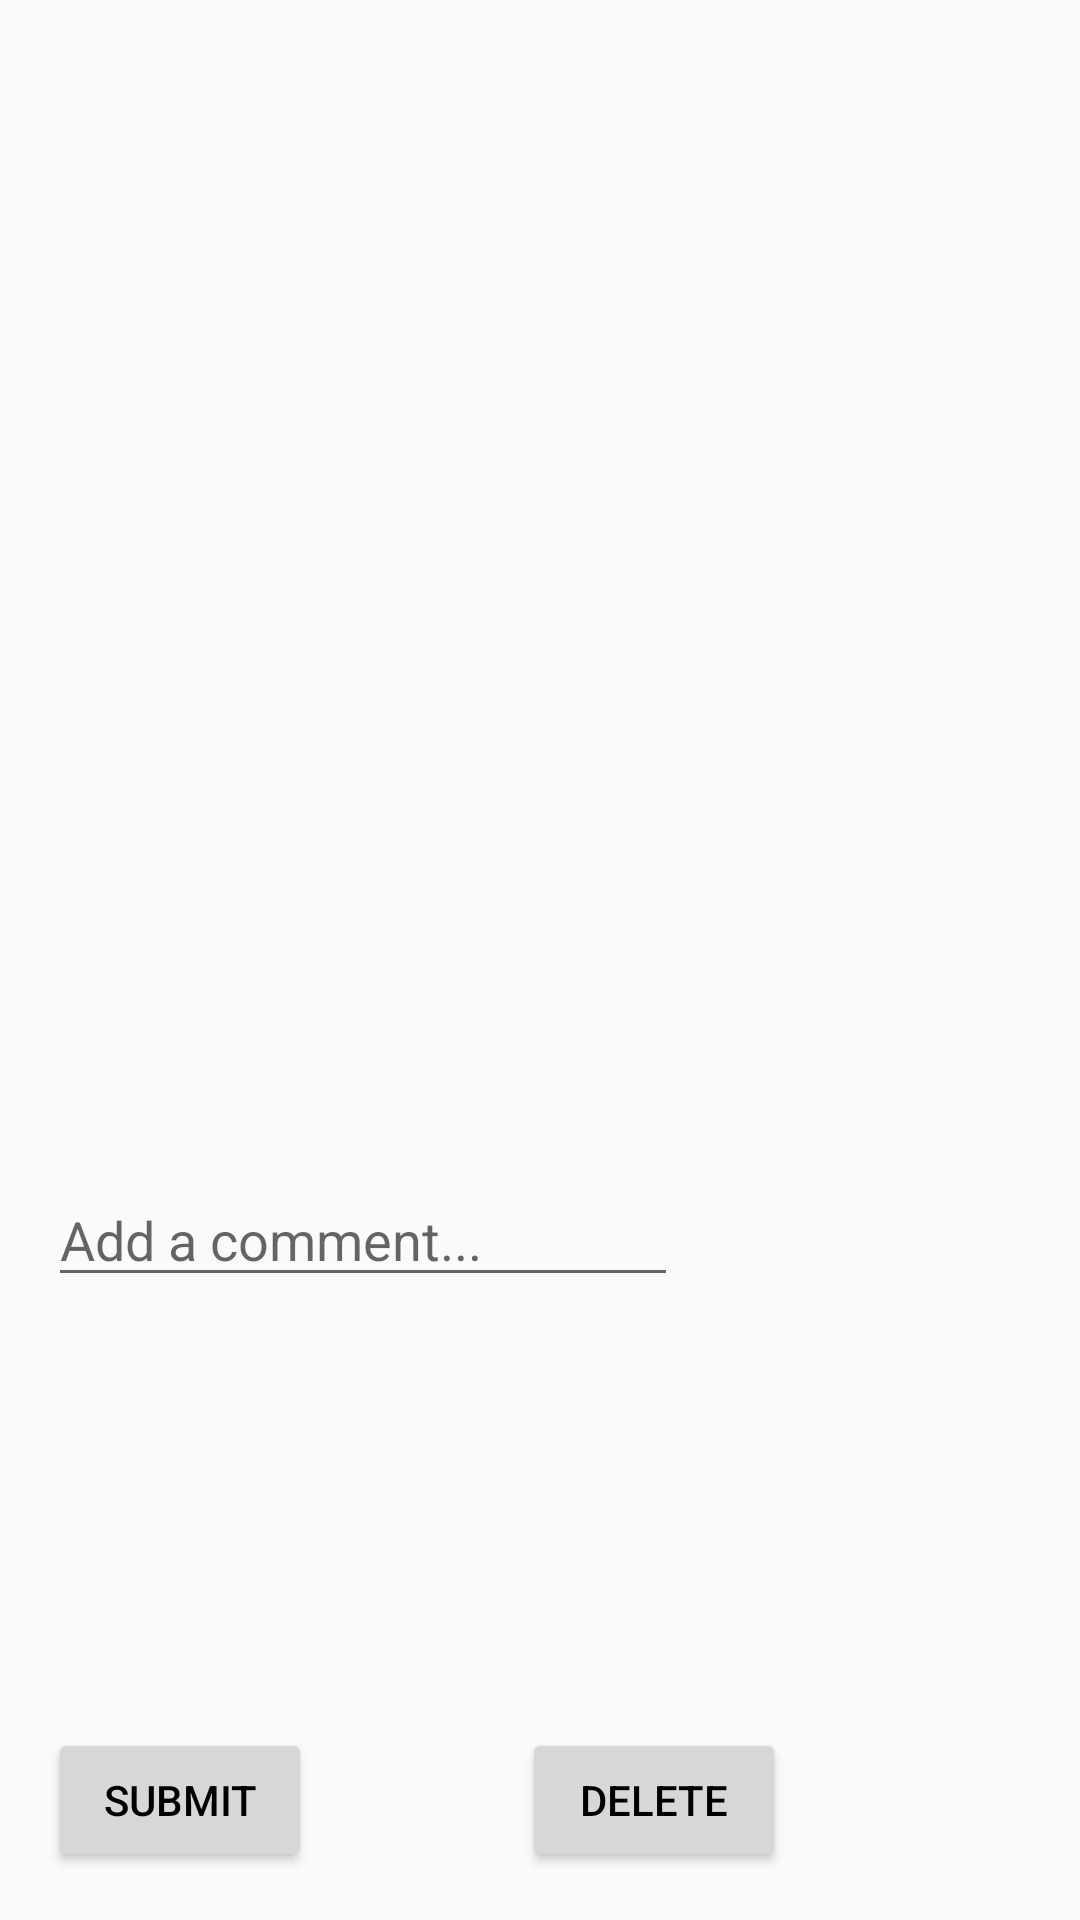

Reconstruct the res/layout file that produces this screen, plus the resources it refers to.
<!-- AndroidManifest.xml: application theme AppTheme -->
<!-- res/layout/activity_forum.xml -->
<?xml version="1.0" encoding="utf-8"?>
<RelativeLayout xmlns:android="http://schemas.android.com/apk/res/android"
    xmlns:tools="http://schemas.android.com/tools"
    android:layout_width="match_parent"
    android:layout_height="match_parent"
    android:padding="16sp"
    tools:context="com.example.eliaschang8.tabsandnavdrawer.Modler.ArticlePage">


    <FrameLayout
        android:id="@+id/user_list_container"
        android:layout_width="match_parent"
        android:layout_height="375dp"
        android:focusable="false" >

        <ListView
            android:id="@+id/listView"
            android:layout_width="wrap_content"
            android:layout_height="wrap_content"
            android:layout_gravity="center_horizontal|bottom">


        </ListView>



    </FrameLayout>

    <EditText
        android:id="@+id/editText_comment"
        android:layout_width="wrap_content"
        android:layout_height="wrap_content"
        android:layout_below="@+id/user_list_container"
        android:ems="10"
        android:hint="Add a comment..."
        android:inputType="textPersonName" />

    <Button
        android:id="@+id/button_submit"
        android:layout_width="wrap_content"
        android:layout_height="wrap_content"
        android:text="Submit"
        android:layout_alignParentBottom="true" />

    <Button
        android:id="@+id/button_delete"
        android:layout_width="wrap_content"
        android:layout_height="wrap_content"
        android:text="Delete"
        android:layout_alignParentBottom="true"
        android:layout_toRightOf="@+id/button_submit"
        android:layout_toEndOf="@+id/button_submit"
        android:layout_marginLeft="70dp"
        android:layout_marginStart="70dp" />
</RelativeLayout>
<!-- resources referenced by this layout -->
<resources>
  <style name="AppTheme" parent="Theme.AppCompat.Light.NoActionBar">
          
          <item name="colorPrimary">@color/colorPrimary</item>
          <item name="colorPrimaryDark">@color/colorPrimaryDark</item>
          <item name="colorAccent">@color/colorAccent</item>
          <item name="android:textColor">@color/black</item>
          <item name="drawerArrowStyle">@style/DrawerArrowStyle</item>
      </style>
  <color name="colorPrimary">#f5f5f5</color>
  <color name="colorPrimaryDark">#c2c2c2</color>
  <color name="colorAccent">#f57c00</color>
  <color name="black">#000000</color>
  <style name="DrawerArrowStyle" parent="Widget.AppCompat.DrawerArrowToggle">
          <item name="color">@android:color/black</item>
      </style>
</resources>
